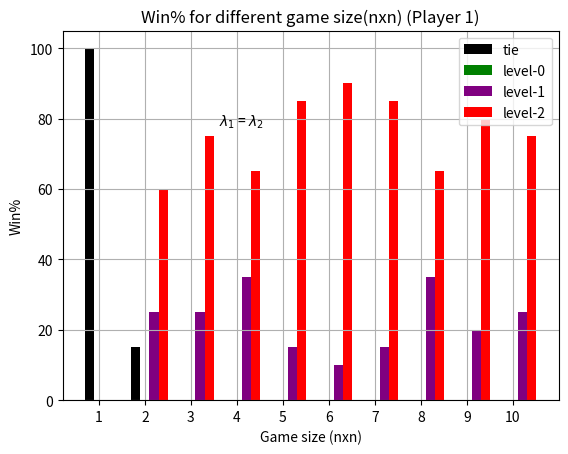

Write the Python code that produced this figure.
import numpy as np
import matplotlib.pyplot as plt
import math


np.random.seed(60)
def normal_form_game_payoff(n):
    normal_form_game = []
    for i in range(n):
        temp1 = []
        for j in range(n):
            temp2 = []
            for k in range(2):
                num = np.random.randint(1,11)
                temp2.append(num)
            temp1.append(temp2)
        normal_form_game.append(temp1)
    return normal_form_game


def level_k_probabilities_2(k,player,lamda=0.56, lamda2 = 0.05):
    n=len(normal_form_game_player)
    if k == 0:
        probs=[]
        for i in range(n):
            probs.append((1.0/n))
        probs=tuple(probs)
        return probs
    if player == 0:
        sum_action=[]
        for i in range(n):
            temp_sum = 0
            for j in range(n):
                temp_sum = temp_sum + level_k_probabilities_1(k-1, (player+1) % 2,lamda2)[j] * normal_form_game_player[i][j][0]
            temp_sum = np.exp(lamda * temp_sum)
            sum_action.append(temp_sum)
        probs=[]
        for i in range(n):
            temp_prob = sum_action[i]/sum(sum_action)
            probs.append(temp_prob)
        probs=tuple(probs)
        return probs
    else:
        sum_action = []
        for i in range(n):
            temp_sum = 0
            for j in range(n):
                temp_sum = temp_sum + level_k_probabilities_1(k - 1, (player + 1) % 2,lamda2)[j] * \
                           normal_form_game_player[j][i][1]
            temp_sum = np.exp(lamda * temp_sum)
            sum_action.append(temp_sum)
        probs = []
        for i in range(n):
            temp_prob = sum_action[i] / sum(sum_action)
            probs.append(temp_prob)
        probs = tuple(probs)
        return probs

def level_k_probabilities_1(k,player,lamda=0.36):
    n=len(normal_form_game_player)
    if k == 0:
        probs=[]
        for i in range(n):
            probs.append((1.0/n))
        probs=tuple(probs)
        return probs
    if player == 0:
        sum_action=[]
        for i in range(n):
            temp_sum = 0
            for j in range(n):
                temp_sum = temp_sum + level_k_probabilities_1(k-1, (player+1) % 2)[j] * normal_form_game_player[i][j][0]
            temp_sum = np.exp(lamda * temp_sum)
            sum_action.append(temp_sum)
        probs=[]
        for i in range(n):
            temp_prob = sum_action[i]/sum(sum_action)
            probs.append(temp_prob)
        probs=tuple(probs)
        return probs
    else:
        sum_action = []
        for i in range(n):
            temp_sum = 0
            for j in range(n):
                temp_sum = temp_sum + level_k_probabilities_1(k - 1, (player + 1) % 2)[j] * \
                           normal_form_game_player[j][i][1]
            temp_sum = np.exp(lamda * temp_sum)
            sum_action.append(temp_sum)
        probs = []
        for i in range(n):
            temp_prob = sum_action[i] / sum(sum_action)
            probs.append(temp_prob)
        probs = tuple(probs)
        return probs
def poisson_distribution(lamda=1.5, no_of_levels=2):
    probabilistic_distribution=[]
    for i in range(no_of_levels+1):
        probabilistic_distribution.append(np.power(lamda, i)*np.exp(-lamda)/float(math.factorial(i)))
    probabilistic_distribution = [i/sum(probabilistic_distribution) for i in probabilistic_distribution]
    return probabilistic_distribution
def level_0_payoff(lk_probabilities_0,lk_probabilities_1,lk_probabilities_2,lk_probabilities_p):
    n=len(normal_form_game_player)
    player_probabilities = lk_probabilities_p
    level_0_probabilities = lk_probabilities_0
    level_1_probabilities = lk_probabilities_1
    level_2_probabilities = lk_probabilities_2
    player_distribution = poisson_distribution()
    payoff = 0
    for i in range(n):
        for j in range(n):
            #Checked
            payoff = payoff + player_probabilities[i] * normal_form_game_player[i][j][0] * (
                        level_0_probabilities[j] * player_distribution[0] + level_1_probabilities[j] *
                        player_distribution[1] + level_2_probabilities[j] * player_distribution[2])
    return payoff
def level_1_payoff(lk_probabilities_0,lk_probabilities_1,lk_probabilities_2, lk_probabilities_p):
    n=len(normal_form_game_player)
    player_probabilities = lk_probabilities_p
    level_0_probabilities = lk_probabilities_0
    level_1_probabilities = lk_probabilities_1
    level_2_probabilities = lk_probabilities_2
    player_distribution=poisson_distribution()
    payoff=0
    for i in range(n):
        for j in range(n):
            payoff = payoff + player_probabilities[i]*normal_form_game_player[i][j][0]*(level_0_probabilities[j]*player_distribution[0]+level_1_probabilities[j]*player_distribution[1]+level_2_probabilities[j]*player_distribution[2])
    return payoff

def level_2_payoff(lk_probabilities_0,lk_probabilities_1,lk_probabilities_2, lk_probabilities_p):
    n=len(normal_form_game_player)
    player_probabilities = lk_probabilities_p
    level_0_probabilities = lk_probabilities_0
    level_1_probabilities = lk_probabilities_1
    level_2_probabilities = lk_probabilities_2
    player_distribution = poisson_distribution()
    payoff = 0
    for i in range(n):
        for j in range(n):
            payoff = payoff + player_probabilities[i] * normal_form_game_player[i][j][0] * (
                        level_0_probabilities[j] * player_distribution[0] + level_1_probabilities[j] *
                        player_distribution[1] + level_2_probabilities[j] * player_distribution[2])
    return payoff

def level_0_payoff_2(lk_probabilities_0,lk_probabilities_1,lk_probabilities_2, lk_probabilities_p):
    n=len(normal_form_game_player)
    player_probabilities = lk_probabilities_p
    level_0_probabilities = lk_probabilities_0
    level_1_probabilities = lk_probabilities_1
    level_2_probabilities = lk_probabilities_2
    player_distribution = poisson_distribution()
    payoff = 0
    for i in range(n):
        for j in range(n):
            payoff = payoff + player_probabilities[j] * normal_form_game_player[i][j][1] * (
                        level_0_probabilities[i] * player_distribution[0] + level_1_probabilities[i] *
                        player_distribution[1] + level_2_probabilities[i] * player_distribution[2])
    return payoff
def level_1_payoff_2(lk_probabilities_0,lk_probabilities_1,lk_probabilities_2, lk_probabilities_p):
    n=len(normal_form_game_player)
    player_probabilities = lk_probabilities_p
    level_0_probabilities = lk_probabilities_0
    level_1_probabilities = lk_probabilities_1
    level_2_probabilities = lk_probabilities_2
    player_distribution = poisson_distribution()
    payoff = 0
    for i in range(n):
        for j in range(n):
            payoff = payoff + player_probabilities[j] * normal_form_game_player[i][j][1] * (
                        level_0_probabilities[i] * player_distribution[0] + level_1_probabilities[i] *
                        player_distribution[1] + level_2_probabilities[i] * player_distribution[2])
    return payoff
def level_2_payoff_2(lk_probabilities_0,lk_probabilities_1,lk_probabilities_2, lk_probabilities_p):
    n=len(normal_form_game_player)
    player_probabilities = lk_probabilities_p
    level_0_probabilities = lk_probabilities_0
    level_1_probabilities = lk_probabilities_1
    level_2_probabilities = lk_probabilities_2
    player_distribution = poisson_distribution()
    payoff = 0
    for i in range(n):
        for j in range(n):
            payoff = payoff + player_probabilities[j] * normal_form_game_player[i][j][1] * (
                        level_0_probabilities[i] * player_distribution[0] + level_1_probabilities[i] *
                        player_distribution[1] + level_2_probabilities[i] * player_distribution[2])
    return payoff

print(poisson_distribution())
def game_simulation(lamda):
    n = len(normal_form_game_player)
    lk_probabilities_0p1 = level_k_probabilities_1(0, 0)
    lk_probabilities_1p1 = level_k_probabilities_1(1, 0,lamda)
    lk_probabilities_2p1 = level_k_probabilities_2(2, 0,lamda, lamda)
    lk_probabilities_0p2 = level_k_probabilities_1(0, 1)
    lk_probabilities_1p2 = level_k_probabilities_1(1, 1, lamda)
    lk_probabilities_2p2 = level_k_probabilities_2(2, 1, lamda, lamda)
    probabilistic_distribution = [0,0,1]
    print ('\n\n')
    print ('Game', i)
    print ('\n')
    print ('Payoff Matrix\n')
    for k in range(n):
        print (normal_form_game_player[k])
    print ('Player 1')
    print ('Level-0 -->', lk_probabilities_0p1)
    print ('Level-1 -->', lk_probabilities_1p1)
    print ('Level-2 -->',lk_probabilities_2p1)
    payoff_10 = level_0_payoff(lk_probabilities_0p2, lk_probabilities_1p2, lk_probabilities_2p2, lk_probabilities_0p1)
    payoff_11 = level_1_payoff(lk_probabilities_0p2, lk_probabilities_1p2, lk_probabilities_2p2, lk_probabilities_1p1)
    payoff_12 = level_2_payoff(lk_probabilities_0p2, lk_probabilities_1p2, lk_probabilities_2p2, lk_probabilities_2p1)
    payoff_1 = [payoff_10, payoff_11, payoff_12]
    print ('Avg. Payoff -->',payoff_1)
    print ('Player 2')
    print ('Level-0 -->', lk_probabilities_0p2)
    print ('Level-1 -->', lk_probabilities_1p2)
    print ('Level-2 -->', lk_probabilities_2p2)
    payoff_20 = level_0_payoff_2(lk_probabilities_0p1, lk_probabilities_1p1, lk_probabilities_2p1, lk_probabilities_0p2)
    payoff_21 = level_1_payoff_2(lk_probabilities_0p1, lk_probabilities_1p1, lk_probabilities_2p1, lk_probabilities_1p2)
    payoff_22 = level_2_payoff_2(lk_probabilities_0p1, lk_probabilities_1p1, lk_probabilities_2p1, lk_probabilities_2p2)
    payoff_2 = [payoff_20, payoff_21, payoff_22]
    print ('Avg. Payoff -->',payoff_2)
    return payoff_1, payoff_2



def main():
    n=int(input("enter game size:"))
    level0_p1 = []
    level1_p1 = []
    level2_p1 = []
    tie_p1 = []
    level0_p2 = []
    level1_p2 = []
    level2_p2 = []
    tie_p2 = []
    for j in range(10):
        lamda = (j + 1) * 0.1
        winners1 = []
        winners2 = []
        for i in range(20):
            normal_form_game_player = normal_form_game_payoff(n)
            payoff1, payoff2 = game_simulation(lamda)
            max1 = max(payoff1)
            max2 = max(payoff2)
            payoff_1set = set(payoff1)
            payoff_2set = set(payoff2)
            if len(payoff_1set) == 3:
                winners1.append(payoff1.index(max1))
            else:
                winners1.append(999)
            if len(payoff_2set) == 3:
                winners2.append(payoff2.index(max2))
            else:
                winners2.append(999)
        level0_p1.append(winners1.count(0) * 5)
        level1_p1.append(winners1.count(1) * 5)
        level2_p1.append(winners1.count(2) * 5)
        tie_p1.append(winners1.count(999) * 5)
        level0_p2.append(winners2.count(0) * 5)
        level1_p2.append(winners2.count(1) * 5)
        level2_p2.append(winners2.count(2) * 5)
        tie_p2.append(winners2.count(999) * 5)

    ind = np.arange(10)
    # add tie
    print(ind)
    width = 0.8 / 4
    plt.bar(ind, tie_p1, width, label='tie', color='k')
    plt.bar(ind + width, level0_p1, width, label='level-0', color='green')
    plt.bar(ind + 2 * width, level1_p1, width, label='level-1', color='purple')
    plt.bar(ind + 3 * width, level2_p1, width, label='level-2', color='r')

    plt.xlabel(r'$\lambda_1$ & $\lambda_2$ parameter')
    plt.ylabel('Win%')
    plt.title(r'Win% for different values of $\lambda_1$ & $\lambda_2$ (Player 1)')
    plt.grid()
    plt.xticks(ind + width, ('0.1', '0.2', '0.3', '0.4', '0.5', '0.6', '0.7', '0.8', '0.9', '1.0'))
    plt.text(2.8, 78, r'$\lambda_1$ = $\lambda_2$')
    plt.legend(loc='upper right')
    plt.show()
    print
    level_k_probabilities_1(1, 0)
    print
    len(normal_form_game_payoff(3))
if __name__ == "__main__":
    level0_p1 = []
    level1_p1 = []
    level2_p1 = []
    tie_p1 = []
    level0_p2 = []
    level1_p2 = []
    level2_p2 = []
    tie_p2 = []
    for j in range(10):
        lamda = 0.5
        winners1 = []
        winners2 = []
        n=j + 1
        for i in range(20):
            normal_form_game_player = normal_form_game_payoff(n)
            payoff1, payoff2 = game_simulation(lamda)
            max1 = max(payoff1)
            max2 = max(payoff2)
            payoff_1set = set(payoff1)
            payoff_2set = set(payoff2)
            if len(payoff_1set) == 3:
                winners1.append(payoff1.index(max1))
            else:
                winners1.append(999)
            if len(payoff_2set) == 3:
                winners2.append(payoff2.index(max2))
            else:
                winners2.append(999)
        level0_p1.append(winners1.count(0) * 5)
        level1_p1.append(winners1.count(1) * 5)
        level2_p1.append(winners1.count(2) * 5)
        tie_p1.append(winners1.count(999) * 5)
        level0_p2.append(winners2.count(0) * 5)
        level1_p2.append(winners2.count(1) * 5)
        level2_p2.append(winners2.count(2) * 5)
        tie_p2.append(winners2.count(999) * 5)

    ind = np.arange(10)
    # add tie
    print(ind)
    width = 0.8 / 4
    plt.bar(ind, tie_p1, width, label='tie', color='k')
    plt.bar(ind + width, level0_p1, width, label='level-0', color='green')
    plt.bar(ind + 2 * width, level1_p1, width, label='level-1', color='purple')
    plt.bar(ind + 3 * width, level2_p1, width, label='level-2', color='r')

    plt.xlabel(r'Game size (nxn)')
    plt.ylabel('Win%')
    plt.title(r'Win% for different game size(nxn) (Player 1)')
    plt.grid()
    plt.xticks(ind + width, ('1', '2', '3', '4', '5', '6', '7', '8', '9', '10'))
    plt.text(2.8, 78, r'$\lambda_1$ = $\lambda_2$')
    plt.legend(loc='upper right')
    plt.show()
    print
    level_k_probabilities_1(1, 0)
    print
    len(normal_form_game_payoff(3))
